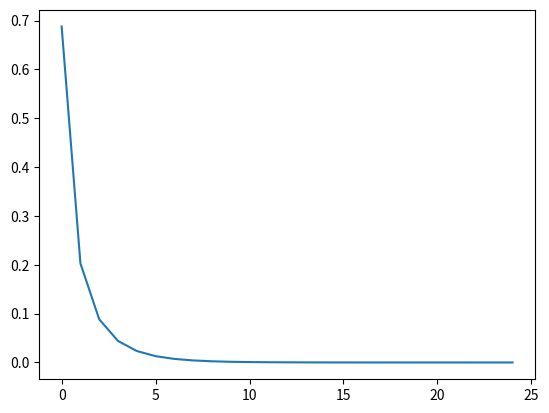

This chart was generated by the following Python code:
import numpy as np
import matplotlib.pyplot as plt

A = np.array([
    [0.3, 0.6, 0.1],
    [0.5, 0.2, 0.3],
    [0.4, 0.1, 0.5],
])

v = np.array([1/3, 1/3, 1/3])

data = []

for i in range(25):
    vn = v * A

    norm = np.linalg.norm(vn - v)
    data.append(norm)

    v = vn

plt.plot(data)
plt.show()
